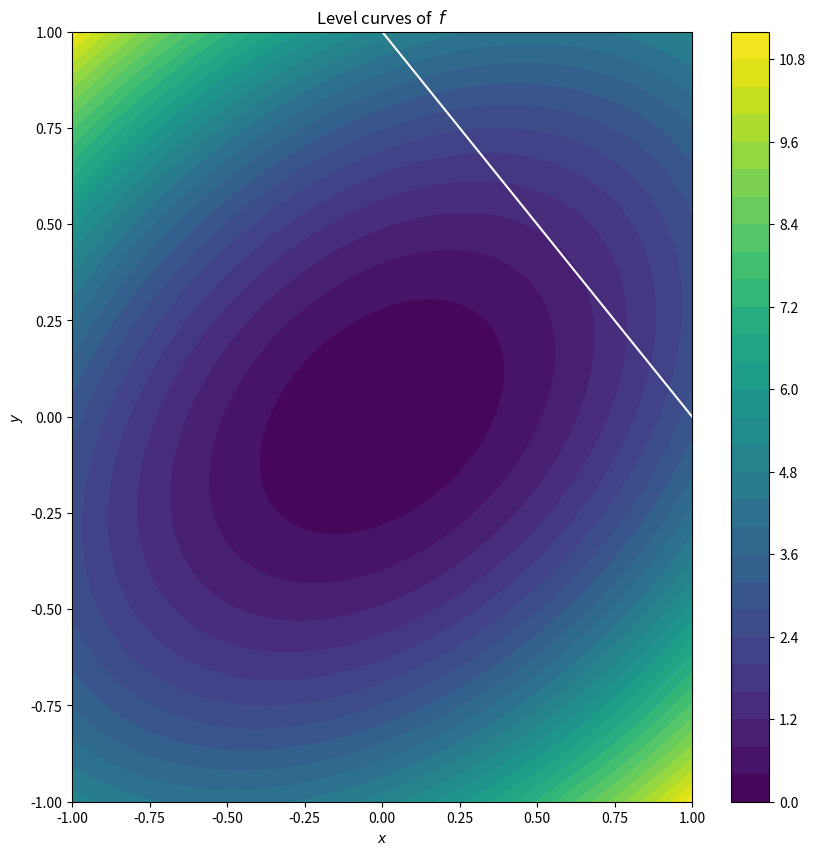
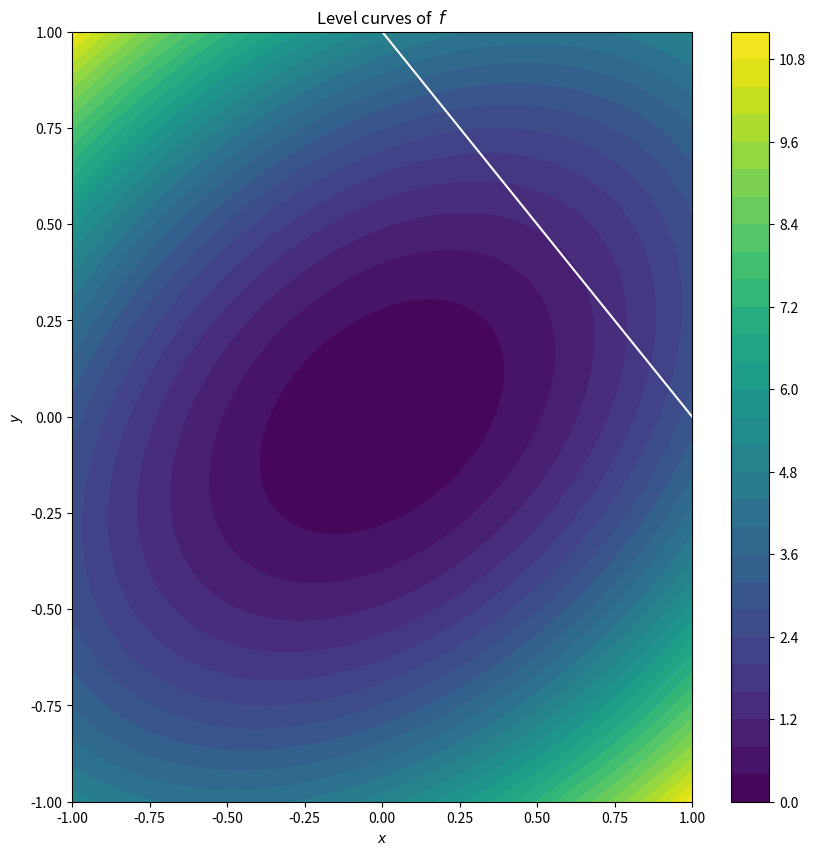

Recreate these plots in Python, in order. (Note: this script raises an exception after producing the figures.)
import numpy as np
from numpy import linalg
import matplotlib.pyplot as plt


A=np.array([[6,-3],[-3,10]])
C=np.array([1,1])

def f(x):
    return 0.5*A.dot(x).dot(x)


# Graphique
xx = np.linspace(-1,1,200)
yy = np.linspace(-1,1,200)
xx,yy = np.meshgrid(xx,yy)
zz = np.zeros(xx.shape)
for i in range(xx.shape[0]):
    for j in range(xx.shape[1]):
        zz[i,j] = f(np.array([xx[i,j],yy[i,j]]))
        
plt.figure(figsize=[10,10])
plt.title("Level curves of  $f$")
plt.xlabel("$x$")
plt.ylabel("$y$")

# Tracé de f
plt.contourf(xx,yy,zz,levels=30)
xc=np.array([-1,1])
yc=(1-xc*C[0])/C[1]
plt.plot(xc,yc,'-w')
plt.colorbar()
plt.ylim([-1,1])
# fill  here with your code


# fill  here with your code

# Graphique
xx = np.linspace(-1,1,200)
yy = np.linspace(-1,1,200)
xx,yy = np.meshgrid(xx,yy)
zz = np.zeros(xx.shape)
for i in range(xx.shape[0]):
    for j in range(xx.shape[1]):
        zz[i,j] = f(np.array([xx[i,j],yy[i,j]]))
        
plt.figure(figsize=[10,10])
plt.title("Level curves of  $f$")
plt.xlabel("$x$")
plt.ylabel("$y$")

# Tracé de f
plt.contourf(xx,yy,zz,levels=30)
xc=np.array([-1,1])
yc=(1-xc*C[0])/C[1]
plt.plot(xc,yc,'-w')
plt.colorbar()
plt.ylim([-1,1])
# fill  here with your code


# fill  here with your code

# fill  here with your code
print(xs)

# fill  here with your code

# fill  here with your code

# Graphique
xx = np.linspace(-1,2.5,200)
yy = np.linspace(-1,2,200)
xx,yy = np.meshgrid(xx,yy)
zz = np.zeros(xx.shape)
for i in range(xx.shape[0]):
    for j in range(xx.shape[1]):
        zz[i,j] = f(np.array([xx[i,j],yy[i,j]]))
        
plt.figure(figsize=[10,10])
plt.title("Level curves of  $f$")
plt.xlabel("$x$")
plt.ylabel("$y$")

# Tracé de f
plt.contourf(xx,yy,zz,levels=30)
plt.colorbar()
# fill  here with your code


# fill  here with your code


# fill  here with your code




